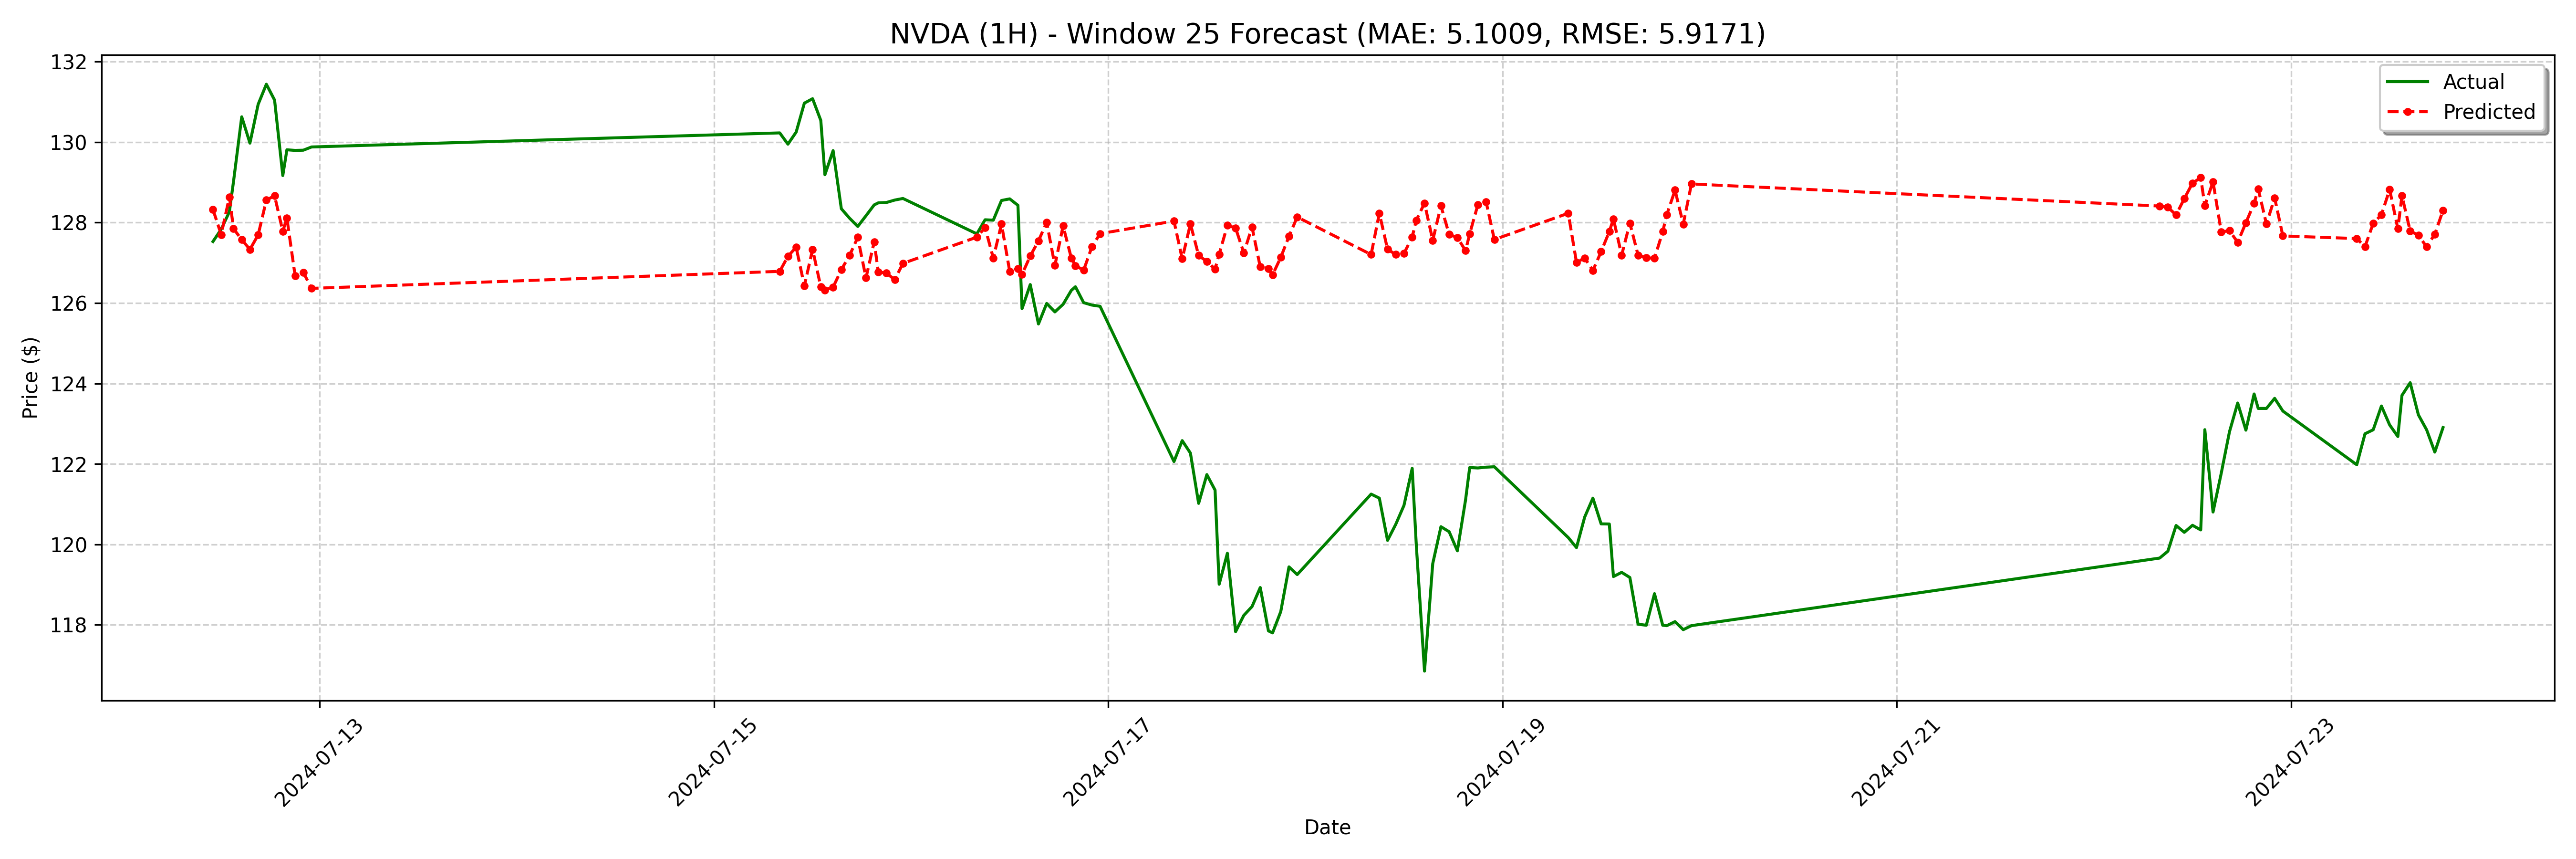

The data file committed next to this chart (first rows):
date, actual, forecast
2024-07-12 11:00:00, 127.5, 128.3
2024-07-12 12:00:00, 127.8, 127.7
2024-07-12 13:00:00, 128.3, 128.6
2024-07-12 13:30:00, 129, 127.8
2024-07-12 14:30:00, 130.6, 127.6
2024-07-12 15:30:00, 130, 127.3
2024-07-12 16:30:00, 130.9, 127.7
2024-07-12 17:30:00, 131.4, 128.6
2024-07-12 18:30:00, 131, 128.7
2024-07-12 19:30:00, 129.2, 127.8
2024-07-12 20:00:00, 129.8, 128.1
2024-07-12 21:00:00, 129.8, 126.7
2024-07-12 22:00:00, 129.8, 126.8
2024-07-12 23:00:00, 129.9, 126.4
2024-07-15 08:00:00, 130.2, 126.8
2024-07-15 09:00:00, 129.9, 127.2
2024-07-15 10:00:00, 130.2, 127.4
2024-07-15 11:00:00, 131, 126.4
2024-07-15 12:00:00, 131.1, 127.3
2024-07-15 13:00:00, 130.5, 126.4
2024-07-15 13:30:00, 129.2, 126.3
2024-07-15 14:30:00, 129.8, 126.4
2024-07-15 15:30:00, 128.3, 126.8
2024-07-15 16:30:00, 128.1, 127.2
2024-07-15 17:30:00, 127.9, 127.6
2024-07-15 18:30:00, 128.2, 126.6
2024-07-15 19:30:00, 128.4, 127.5
2024-07-15 20:00:00, 128.5, 126.8
2024-07-15 21:00:00, 128.5, 126.7
2024-07-15 22:00:00, 128.6, 126.6
2024-07-15 23:00:00, 128.6, 127
2024-07-16 08:00:00, 127.7, 127.6
2024-07-16 09:00:00, 128.1, 127.9
2024-07-16 10:00:00, 128.1, 127.1
2024-07-16 11:00:00, 128.6, 128
2024-07-16 12:00:00, 128.6, 126.8
2024-07-16 13:00:00, 128.4, 126.9
2024-07-16 13:30:00, 125.9, 126.7
2024-07-16 14:30:00, 126.5, 127.2
2024-07-16 15:30:00, 125.5, 127.5
2024-07-16 16:30:00, 126, 128
2024-07-16 17:30:00, 125.8, 126.9
2024-07-16 18:30:00, 126, 127.9
2024-07-16 19:30:00, 126.3, 127.1
2024-07-16 20:00:00, 126.4, 126.9
2024-07-16 21:00:00, 126, 126.8
2024-07-16 22:00:00, 126, 127.4
2024-07-16 23:00:00, 125.9, 127.7
2024-07-17 08:00:00, 122.1, 128
2024-07-17 09:00:00, 122.6, 127.1
2024-07-17 10:00:00, 122.3, 128
2024-07-17 11:00:00, 121, 127.2
2024-07-17 12:00:00, 121.7, 127
2024-07-17 13:00:00, 121.3, 126.8
2024-07-17 13:30:00, 119, 127.2
2024-07-17 14:30:00, 119.8, 127.9
2024-07-17 15:30:00, 117.8, 127.9
2024-07-17 16:30:00, 118.2, 127.2
2024-07-17 17:30:00, 118.5, 127.9
2024-07-17 18:30:00, 118.9, 126.9
... 68 more rows
